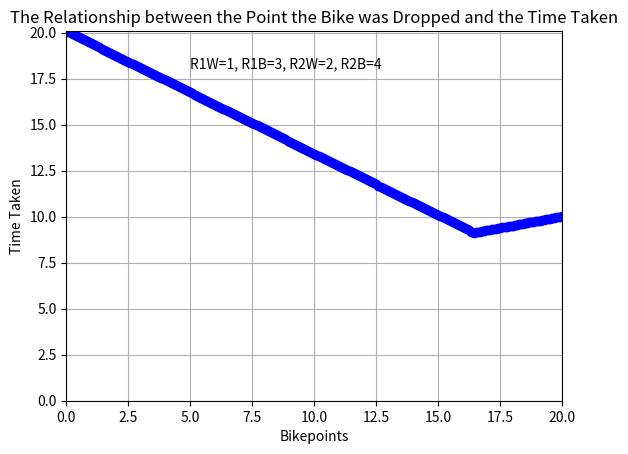

Here is the Python script that generated this plot:
'''
Created on Jul 17, 2019

@author: Kel N
'''
import matplotlib.pyplot as pyplt
from functools import reduce

class Dude:
    
    def __init__(self,spd, bspd,stPnt):
        self.speed = spd
        self.bikespeed = bspd
        self.loc = 0
        self.hasBike = True
        self.stopPoint=stPnt
        self.reached=False    
    def move(self):
        if self.reached:
            return
        if self.hasBike:
            self.loc += self.bikespeed
        else:
            self.loc += self.speed
        if self.loc>=stPnt:
            self.reached=True
    def pickUp(self):
        self.hasBike = True
    
    def drop(self):
        self.hasBike = False
    def reset(self):
        self.loc=0
        self.hasBike=False
        self.reached=False
#https://gist.github.com/endolith/114336/eff2dc13535f139d0d6a2db68597fad2826b53c3
def gcd(a,b):
    while b > 0:
        a, b = b, a % b
    return a
def lcm(a, b):
    return a * b / gcd(a, b)
def LCM(*nums):
    return reduce(lcm,nums)

spd1=1
bspd1=3
spd2=2
bspd2=4
stPnt=20
step=(int)(LCM(spd1,bspd1,spd2,bspd2))
stPnt=stPnt*step**2 + step
Joe=Dude(spd1,bspd1,stPnt)
Jim=Dude(spd2,bspd2,stPnt)
Joe.pickUp()
times=[]
bikePoints=[]
for bikePoint in range(0,stPnt, step):
    time=0
    while 1:
        time+=1
        if Joe.loc==bikePoint:
            Joe.drop()
        Joe.move()
        if Jim.loc==bikePoint:
            Jim.pickUp() 
        Jim.move()
        if Joe.reached and Jim.reached:
            time/=1.0*step**2
            bikePoint/=1.0*step**2
            bikePoints.append(bikePoint)
            times.append(time)
            if bikePoint==0:
                low=(bikePoint,time)
            elif time<low[1]:
                low=(bikePoint,time)
            break
    Joe.reset()
    Jim.reset()
    Joe.pickUp()
print(low)
pyplt.plot(bikePoints,times,'bo')
pyplt.xlabel('Bikepoints')
pyplt.ylabel('Time Taken')
pyplt.title('The Relationship between the Point the Bike was Dropped and the Time Taken')
dimensionx,dimensiony=max(bikePoints),max(times)
pyplt.text(dimensionx/4, dimensiony*9/10, 'R1W=' +str(Joe.speed) + ', R1B=' +str(Joe.bikespeed) + ', R2W=' +str(Jim.speed)+', R2B=' +str(Jim.bikespeed))
pyplt.axis([0,dimensionx,0,dimensiony])
pyplt.grid(True)
pyplt.show()
